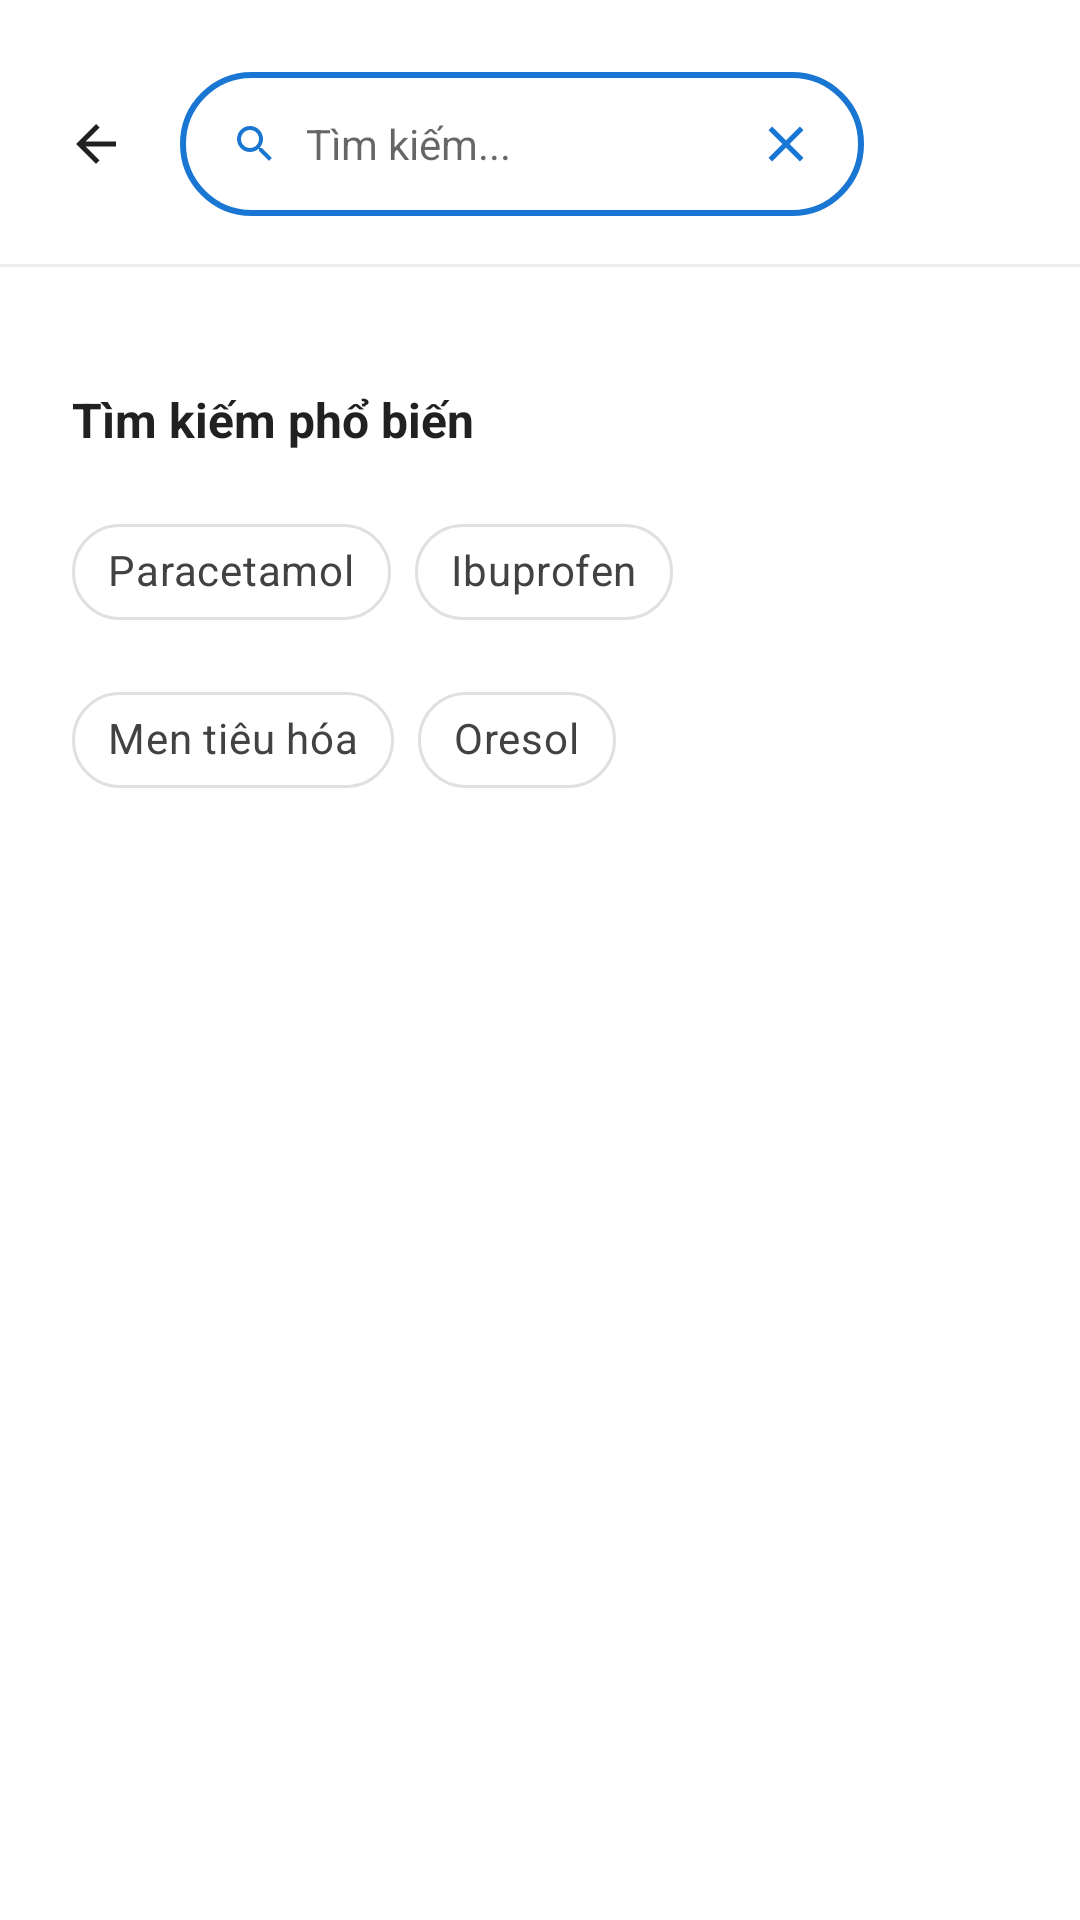

Here is an Android app screen rendered from its layout file. Give the layout XML and the strings, colors and styles it references.
<!-- AndroidManifest.xml: application theme Theme.MaterialComponents.DayNight.NoActionBar -->
<!-- res/layout/fragment_search.xml -->
<?xml version="1.0" encoding="utf-8"?>

<androidx.constraintlayout.widget.ConstraintLayout xmlns:android="http://schemas.android.com/apk/res/android"
    xmlns:app="http://schemas.android.com/apk/res-auto"
    xmlns:tools="http://schemas.android.com/tools"
    android:layout_width="match_parent"
    android:layout_height="match_parent"
    android:background="@android:color/white">

    <LinearLayout
        android:id="@+id/layoutSearchBar"
        android:layout_width="match_parent"
        android:layout_height="wrap_content"
        android:gravity="center_vertical"
        android:orientation="horizontal"
        android:paddingHorizontal="16dp"
        android:paddingTop="24dp"
        android:paddingBottom="16dp"
        app:layout_constraintTop_toTopOf="parent">

        <ImageView
            android:id="@+id/imgBack"
            android:layout_width="32dp"
            android:layout_height="32dp"
            android:padding="6dp"
            android:src="@drawable/ic_arrow_back"
            app:tint="#212121" />

        <LinearLayout
            android:layout_width="0dp"
            android:layout_height="48dp"
            android:layout_marginStart="12dp"
            android:layout_weight="1"
            android:background="@drawable/bg_search_active"
            android:gravity="center_vertical"
            android:orientation="horizontal"
            android:paddingHorizontal="16dp">

            <ImageView
                android:layout_width="18dp"
                android:layout_height="16dp"
                android:src="@drawable/ic_search36"
                app:tint="#1976D2" />

            <EditText
                android:id="@+id/edtSearchInput"
                android:layout_width="0dp"
                android:layout_height="match_parent"
                android:layout_marginStart="8dp"
                android:layout_weight="1"
                android:background="@android:color/transparent"
                android:hint="Tìm kiếm..."
                android:importantForAutofill="no"
                android:inputType="text"
                android:maxLines="1"
                android:imeOptions="actionSearch"
                android:textColor="#212121"
                android:textSize="14sp" />

            <ImageView
                android:id="@+id/imgClearSearch"
                android:layout_width="20dp"
                android:layout_height="20dp"
                android:src="@drawable/ic_close"
                app:tint="#1976D2" />
        </LinearLayout>

        <ImageView
            android:id="@+id/imgFilter"
            android:layout_width="48dp"
            android:layout_height="48dp"
            android:layout_marginStart="8dp"
            android:background="@drawable/bg_circle_white"
            android:padding="12dp"
            android:src="@drawable/ic_sidebar"
            app:tint="#1976D2" />

    </LinearLayout>

    <View
        android:id="@+id/dividerLine"
        android:layout_width="match_parent"
        android:layout_height="1dp"
        android:background="#EEEEEE"
        app:layout_constraintTop_toBottomOf="@id/layoutSearchBar" />

    
    <androidx.recyclerview.widget.RecyclerView
        android:id="@+id/recyclerSearchResults"
        android:layout_width="match_parent"
        android:layout_height="0dp"
        android:visibility="gone"
        app:layout_constraintBottom_toBottomOf="parent"
        app:layout_constraintTop_toBottomOf="@id/dividerLine"
        tools:listitem="@layout/item_search_result" />

    
    <ScrollView
        android:id="@+id/scrollInitialState"
        android:layout_width="match_parent"
        android:layout_height="0dp"
        android:scrollbars="none"
        app:layout_constraintBottom_toBottomOf="parent"
        app:layout_constraintTop_toBottomOf="@id/dividerLine">

        <LinearLayout
            android:layout_width="match_parent"
            android:layout_height="wrap_content"
            android:orientation="vertical"
            android:paddingBottom="40dp">

            <TextView
                android:id="@+id/txtHistoryTitle"
                android:layout_width="wrap_content"
                android:layout_height="wrap_content"
                android:layout_marginStart="24dp"
                android:layout_marginTop="16dp"
                android:text="Lịch sử tìm kiếm"
                android:textColor="#212121"
                android:textSize="16sp"
                android:textStyle="bold"
                android:visibility="gone" />

            <androidx.recyclerview.widget.RecyclerView
                android:id="@+id/recyclerSearchHistory"
                android:layout_width="match_parent"
                android:layout_height="wrap_content"
                android:layout_marginTop="8dp"
                android:nestedScrollingEnabled="false"
                app:layoutManager="androidx.recyclerview.widget.LinearLayoutManager"
                tools:itemCount="1"
                tools:listitem="@layout/item_search_history" />

            <TextView
                android:layout_width="wrap_content"
                android:layout_height="wrap_content"
                android:layout_marginStart="24dp"
                android:layout_marginTop="32dp"
                android:text="Tìm kiếm phổ biến"
                android:textColor="#212121"
                android:textSize="16sp"
                android:textStyle="bold" />

            <com.google.android.material.chip.ChipGroup
                android:id="@+id/chipGroupPopular"
                android:layout_width="match_parent"
                android:layout_height="wrap_content"
                android:layout_marginHorizontal="24dp"
                android:layout_marginTop="16dp"
                app:chipSpacingHorizontal="8dp"
                app:chipSpacingVertical="8dp">

                <com.google.android.material.chip.Chip
                    android:id="@+id/chipParacetamol"
                    style="@style/Widget.MaterialComponents.Chip.Action"
                    android:layout_width="wrap_content"
                    android:layout_height="wrap_content"
                    android:text="Paracetamol"
                    android:textColor="#424242"
                    app:chipBackgroundColor="@android:color/white"
                    app:chipCornerRadius="16dp"
                    app:chipStrokeColor="#E0E0E0"
                    app:chipStrokeWidth="1dp" />

                <com.google.android.material.chip.Chip
                    android:id="@+id/chipIbuprofen"
                    style="@style/Widget.MaterialComponents.Chip.Action"
                    android:layout_width="wrap_content"
                    android:layout_height="wrap_content"
                    android:text="Ibuprofen"
                    android:textColor="#424242"
                    app:chipBackgroundColor="@android:color/white"
                    app:chipCornerRadius="16dp"
                    app:chipStrokeColor="#E0E0E0"
                    app:chipStrokeWidth="1dp" />

                <com.google.android.material.chip.Chip
                    android:id="@+id/chipMenTieuHoa"
                    style="@style/Widget.MaterialComponents.Chip.Action"
                    android:layout_width="wrap_content"
                    android:layout_height="wrap_content"
                    android:text="Men tiêu hóa"
                    android:textColor="#424242"
                    app:chipBackgroundColor="@android:color/white"
                    app:chipCornerRadius="16dp"
                    app:chipStrokeColor="#E0E0E0"
                    app:chipStrokeWidth="1dp" />

                <com.google.android.material.chip.Chip
                    android:id="@+id/chipOresol"
                    style="@style/Widget.MaterialComponents.Chip.Action"
                    android:layout_width="wrap_content"
                    android:layout_height="wrap_content"
                    android:text="Oresol"
                    android:textColor="#424242"
                    app:chipBackgroundColor="@android:color/white"
                    app:chipCornerRadius="16dp"
                    app:chipStrokeColor="#E0E0E0"
                    app:chipStrokeWidth="1dp" />

            </com.google.android.material.chip.ChipGroup>
        </LinearLayout>
    </ScrollView>
</androidx.constraintlayout.widget.ConstraintLayout>
<!-- res/layout/item_search_result.xml (included above) -->
<?xml version="1.0" encoding="utf-8"?>

<androidx.cardview.widget.CardView xmlns:android="http://schemas.android.com/apk/res/android"
    xmlns:app="http://schemas.android.com/apk/res-auto"
    android:layout_width="match_parent"
    android:layout_height="wrap_content"
    android:layout_marginHorizontal="24dp"
    android:layout_marginVertical="8dp"
    app:cardCornerRadius="16dp"
    app:cardElevation="2dp"
    app:cardBackgroundColor="@android:color/white">

    <androidx.constraintlayout.widget.ConstraintLayout
        android:layout_width="match_parent"
        android:layout_height="wrap_content"
        android:padding="12dp">

        <ImageView
            android:id="@+id/imgMedicine"
            android:layout_width="64dp"
            android:layout_height="64dp"
            android:background="#F5F5F5"
            android:scaleType="centerCrop"
            android:contentDescription="Ảnh thuốc"
            app:layout_constraintStart_toStartOf="parent"
            app:layout_constraintTop_toTopOf="parent"
            app:layout_constraintBottom_toBottomOf="parent"/>

        <TextView
            android:id="@+id/txtMedicineName"
            android:layout_width="0dp"
            android:layout_height="wrap_content"
            android:layout_marginStart="16dp"
            android:layout_marginEnd="8dp"
            android:text="Paracetamol 500mg"
            android:textColor="#212121"
            android:textSize="15sp"
            android:textStyle="bold"
            app:layout_constraintStart_toEndOf="@id/imgMedicine"
            app:layout_constraintEnd_toStartOf="@id/imgBookmark"
            app:layout_constraintTop_toTopOf="parent" />

        <ImageView
            android:id="@+id/imgBookmark"
            android:layout_width="24dp"
            android:layout_height="24dp"
            android:src="@drawable/ic_bookmark_outline" app:tint="#BDBDBD"
            android:contentDescription="Lưu thuốc"
            app:layout_constraintEnd_toEndOf="parent"
            app:layout_constraintTop_toTopOf="parent" />

        <LinearLayout
            android:id="@+id/layoutTags"
            android:layout_width="0dp"
            android:layout_height="wrap_content"
            android:layout_marginTop="6dp"
            android:orientation="horizontal"
            app:layout_constraintStart_toStartOf="@id/txtMedicineName"
            app:layout_constraintTop_toBottomOf="@id/txtMedicineName">

            <TextView
                android:id="@+id/txtTag1"
                android:layout_width="wrap_content"
                android:layout_height="wrap_content"
                android:background="@drawable/bg_chip_outline"
                android:paddingHorizontal="8dp"
                android:paddingVertical="2dp"
                android:text="Viên nén"
                android:textColor="#757575"
                android:textSize="11sp" />

            <TextView
                android:id="@+id/txtTag2"
                android:layout_width="wrap_content"
                android:layout_height="wrap_content"
                android:layout_marginStart="6dp"
                android:background="@drawable/bg_chip_outline"
                android:paddingHorizontal="8dp"
                android:paddingVertical="2dp"
                android:text="Giảm đau - Hạ sốt"
                android:textColor="#757575"
                android:textSize="11sp" />
        </LinearLayout>

        <TextView
            android:id="@+id/txttradeName"
            android:layout_width="0dp"
            android:layout_height="wrap_content"
            android:layout_marginTop="6dp"
            android:text="NSX: Dược Hậu Giang (DHG)"
            android:textColor="#9E9E9E"
            android:textSize="12sp"
            app:layout_constraintStart_toStartOf="@id/txtMedicineName"
            app:layout_constraintTop_toBottomOf="@id/layoutTags" />

    </androidx.constraintlayout.widget.ConstraintLayout>
</androidx.cardview.widget.CardView>
<!-- res/layout/item_search_history.xml (included above) -->
<?xml version="1.0" encoding="utf-8"?>

<LinearLayout xmlns:android="http://schemas.android.com/apk/res/android"
    android:layout_width="match_parent"
    android:layout_height="wrap_content"
    xmlns:app="http://schemas.android.com/apk/res-auto"
    android:gravity="center_vertical"
    android:orientation="horizontal"
    android:paddingVertical="12dp"
    android:paddingHorizontal="24dp">

    <ImageView
        android:id="@+id/imgHistoryIcon"
        android:layout_width="20dp"
        android:layout_height="20dp"
        android:src="@drawable/ic_clock"
        app:tint="#9E9E9E" /> <TextView
    android:id="@+id/txtHistoryKeyword"
    android:layout_width="0dp"
    android:layout_height="wrap_content"
    android:layout_marginStart="16dp"
    android:layout_weight="1"
    android:text="Panadol Extra"
    android:textColor="#424242"
    android:textSize="14sp" />

    <ImageView
        android:id="@+id/imgDeleteHistory"
        android:layout_width="20dp"
        android:layout_height="20dp"
        android:padding="2dp"
        android:src="@drawable/ic_close"
        app:tint="#BDBDBD" /> </LinearLayout>
<!-- resources referenced by this layout -->
<resources>
  <!-- drawable bg_chip_outline (drawable) -->
  <?xml version="1.0" encoding="utf-8"?>
  
  <shape xmlns:android="http://schemas.android.com/apk/res/android">
      <solid android:color="@android:color/white" />
      <stroke android:width="1dp" android:color="#E0E0E0" />
      <corners android:radius="16dp" />
  </shape>
  <!-- drawable bg_search_active (drawable) -->
  <?xml version="1.0" encoding="utf-8"?>
  
  <shape xmlns:android="http://schemas.android.com/apk/res/android">
      <solid android:color="@android:color/white" />
      <stroke android:width="2dp" android:color="#1976D2" /> <corners android:radius="24dp" />
  </shape>
  <!-- drawable ic_arrow_back (drawable) -->
  <vector xmlns:android="http://schemas.android.com/apk/res/android"
      android:width="24dp"
      android:height="24dp"
      android:viewportWidth="24"
      android:viewportHeight="24"
      android:tint="#000000">
      <path
          android:fillColor="@android:color/white"
          android:pathData="M20,11H7.83l5.59,-5.59L12,4l-8,8 8,8 1.41,-1.41L7.83,13H20v-2z"/>
  </vector>
  <!-- drawable ic_bookmark_outline (drawable) -->
  <vector xmlns:android="http://schemas.android.com/apk/res/android"
      android:width="24dp"
      android:height="24dp"
      android:viewportWidth="24"
      android:viewportHeight="24"
      android:tint="#000000"> <path
      android:fillColor="@android:color/white"
      android:pathData="M17,3H7c-1.1,0 -2,0.9 -2,2v16l7,-3 7,3V5c0,-1.1 -0.9,-2 -2,-2zM17,18l-5,-2.18L7,18V5h10v13z"/>
  </vector>
  <!-- drawable ic_clock (drawable) -->
  <vector xmlns:android="http://schemas.android.com/apk/res/android"
      android:width="24dp"
      android:height="24dp"
      android:viewportWidth="24"
      android:viewportHeight="24">
      <path
          android:fillColor="#757575"
          android:pathData="M11.99,2C6.47,2 2,6.48 2,12s4.47,10 9.99,10C17.52,22 22,17.52 22,12S17.52,2 11.99,2zM12,20c-4.42,0 -8,-3.58 -8,-8s3.58,-8 8,-8 8,3.58 8,8 -3.58,8 -8,8zM12.5,7H11v6l5.25,3.15 0.75,-1.23 -4.5,-2.67z"/>
  </vector>
  <!-- drawable ic_close (drawable) -->
  <vector xmlns:android="http://schemas.android.com/apk/res/android" android:height="24dp" android:tint="#FD0001" android:viewportHeight="24" android:viewportWidth="24" android:width="24dp">
        
      <path android:fillColor="@android:color/white" android:pathData="M19,6.41L17.59,5 12,10.59 6.41,5 5,6.41 10.59,12 5,17.59 6.41,19 12,13.41 17.59,19 19,17.59 13.41,12z"/>
      
  </vector>
  <!-- drawable ic_search36 (drawable) -->
  <vector xmlns:android="http://schemas.android.com/apk/res/android"
      android:width="24dp"
      android:height="24dp"
      android:viewportWidth="24"
      android:viewportHeight="24">
      <path
          android:fillColor="#1976D2"
          android:pathData="M15.5,14h-0.79l-0.28,-0.27C15.41,12.59 16,11.11 16,9.5 16,5.91 13.09,3 9.5,3S3,5.91 3,9.5 5.91,16 9.5,16c1.61,0 3.09,-0.59 4.23,-1.57l0.27,0.28v0.79l5,4.99L20.49,19l-4.99,-5zM9.5,14C7.01,14 5,11.99 5,9.5S7.01,5 9.5,5 14,7.01 14,9.5 11.99,14 9.5,14z"/>
  </vector>
</resources>
